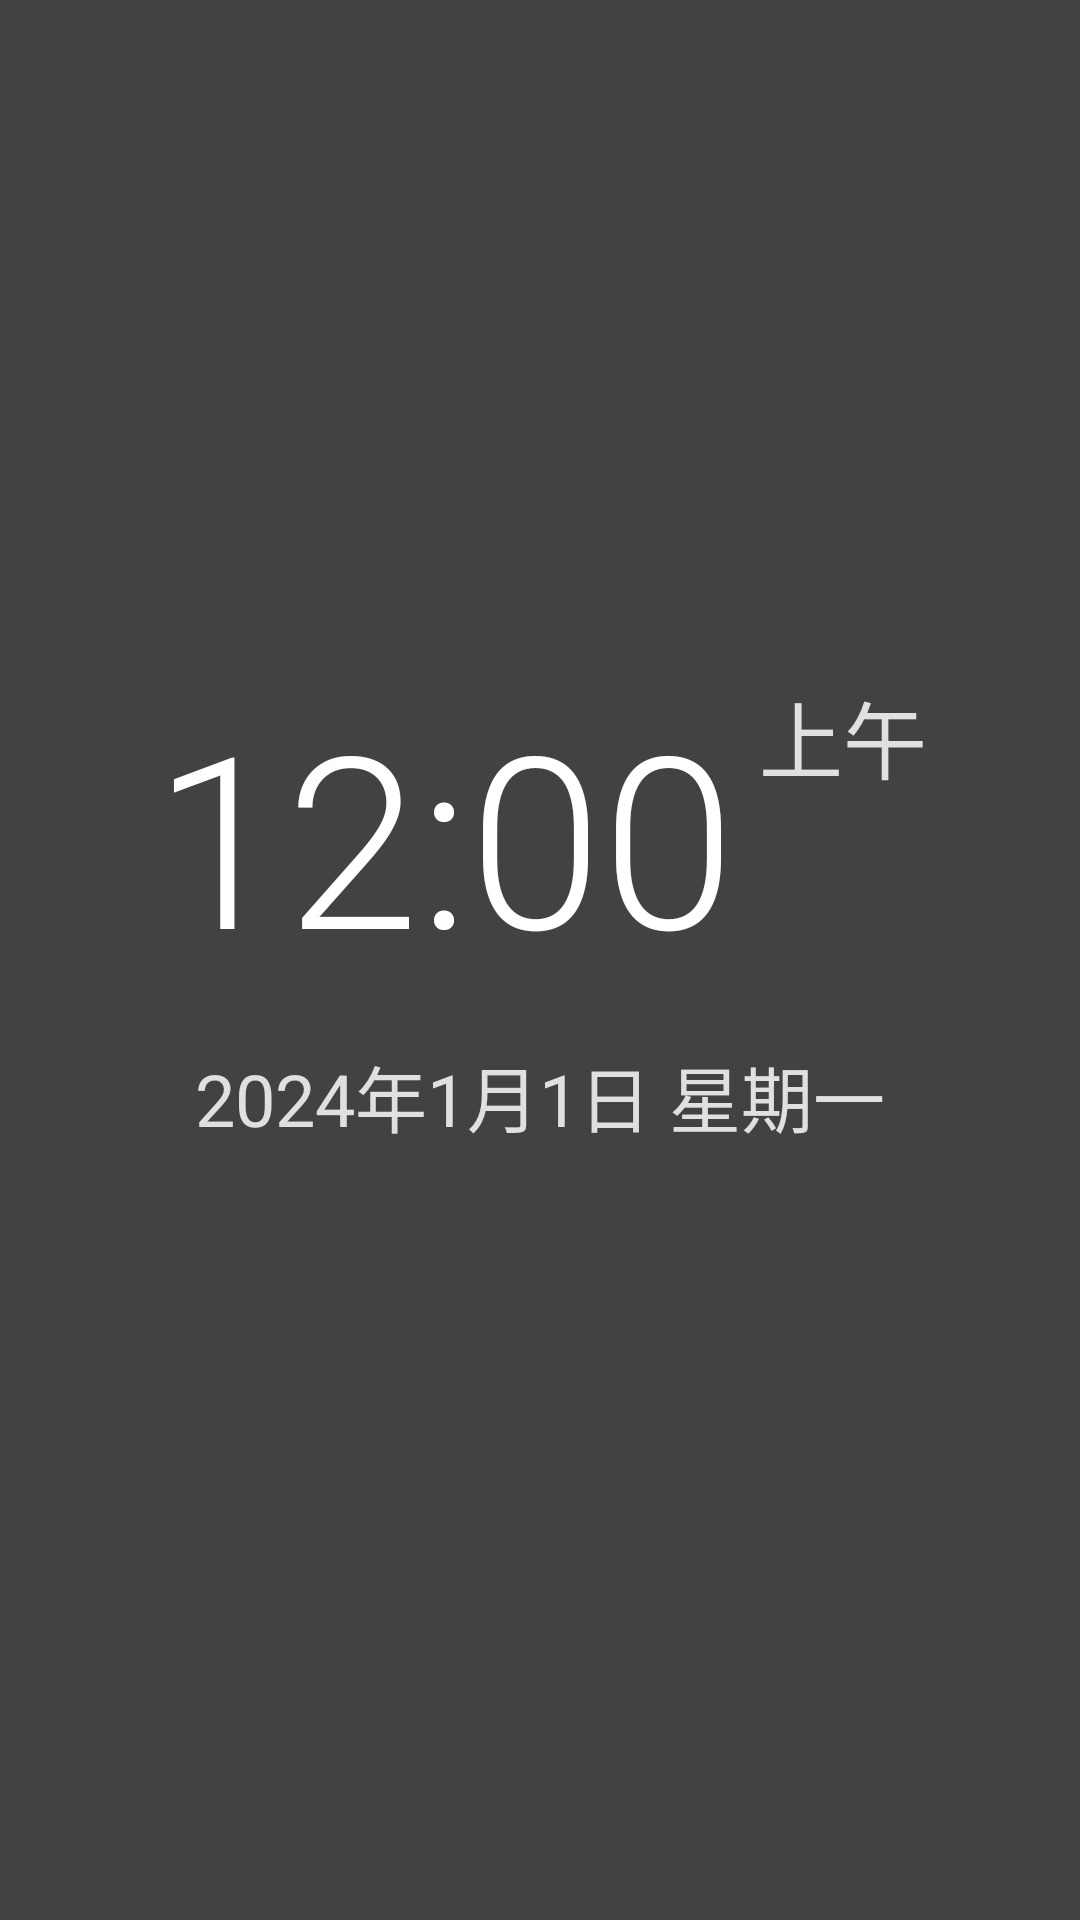

Reconstruct the res/layout file that produces this screen, plus the resources it refers to.
<!-- AndroidManifest.xml: application theme AppTheme -->
<!-- res/layout/page_first.xml -->
<?xml version="1.0" encoding="utf-8"?>
<LinearLayout xmlns:android="http://schemas.android.com/apk/res/android"
    android:layout_width="match_parent"
    android:layout_height="match_parent"
    android:orientation="vertical"
    android:gravity="center"
    android:padding="@dimen/spacing_large">

    
    <LinearLayout
        android:layout_width="wrap_content"
        android:layout_height="wrap_content"
        android:orientation="horizontal"
        android:gravity="center"
        android:layout_marginBottom="@dimen/spacing_medium">

        
        <TextView
            android:id="@+id/clockText"
            android:layout_width="wrap_content"
            android:layout_height="wrap_content"
            android:text="12:00"
            android:textSize="@dimen/clock_text_size"
            android:textColor="@color/text_primary"
            android:fontFamily="sans-serif-light"/>

        
        <TextView
            android:id="@+id/ampmText"
            android:layout_width="wrap_content"
            android:layout_height="wrap_content"
            android:text="@string/am"
            android:textSize="@dimen/ampm_text_size"
            android:textColor="@color/text_secondary"
            android:layout_marginStart="@dimen/spacing_small"
            android:layout_gravity="top"/>
    </LinearLayout>

    
    <TextView
        android:id="@+id/dateText"
        android:layout_width="wrap_content"
        android:layout_height="wrap_content"
        android:text="2024年1月1日 星期一"
        android:textSize="@dimen/date_text_size"
        android:textColor="@color/text_secondary"
        android:layout_marginBottom="@dimen/spacing_large"/>

    
    <GridLayout
        android:id="@+id/appGrid"
        android:layout_width="wrap_content"
        android:layout_height="wrap_content"
        android:layout_gravity="center"
        android:columnCount="2"
        android:rowCount="1"
        android:alignmentMode="alignMargins"
        android:columnOrderPreserved="false"
        android:useDefaultMargins="true"/>

</LinearLayout>
<!-- resources referenced by this layout -->
<resources>
  <color name="text_primary">#FFFFFF</color>
  <color name="text_secondary">#E0E0E0</color>
  <dimen name="ampm_text_size">28sp</dimen>
  <dimen name="clock_text_size">80sp</dimen>
  <dimen name="date_text_size">24sp</dimen>
  <dimen name="spacing_large">32dp</dimen>
  <dimen name="spacing_medium">16dp</dimen>
  <dimen name="spacing_small">8dp</dimen>
  <string name="am">上午</string>
  <style name="AppTheme" parent="Theme.AppCompat.Light.NoActionBar">
          <item name="colorPrimary">@color/colorPrimary</item>
          <item name="colorPrimaryDark">@color/colorPrimaryDark</item>
          <item name="colorAccent">@color/colorAccent</item>
          <item name="android:windowFullscreen">true</item>
          <item name="android:windowBackground">@color/background_default</item>
      </style>
  <color name="colorPrimary">#2196F3</color>
  <color name="colorPrimaryDark">#1976D2</color>
  <color name="colorAccent">#FF5722</color>
  <color name="background_default">#424242</color>
</resources>
